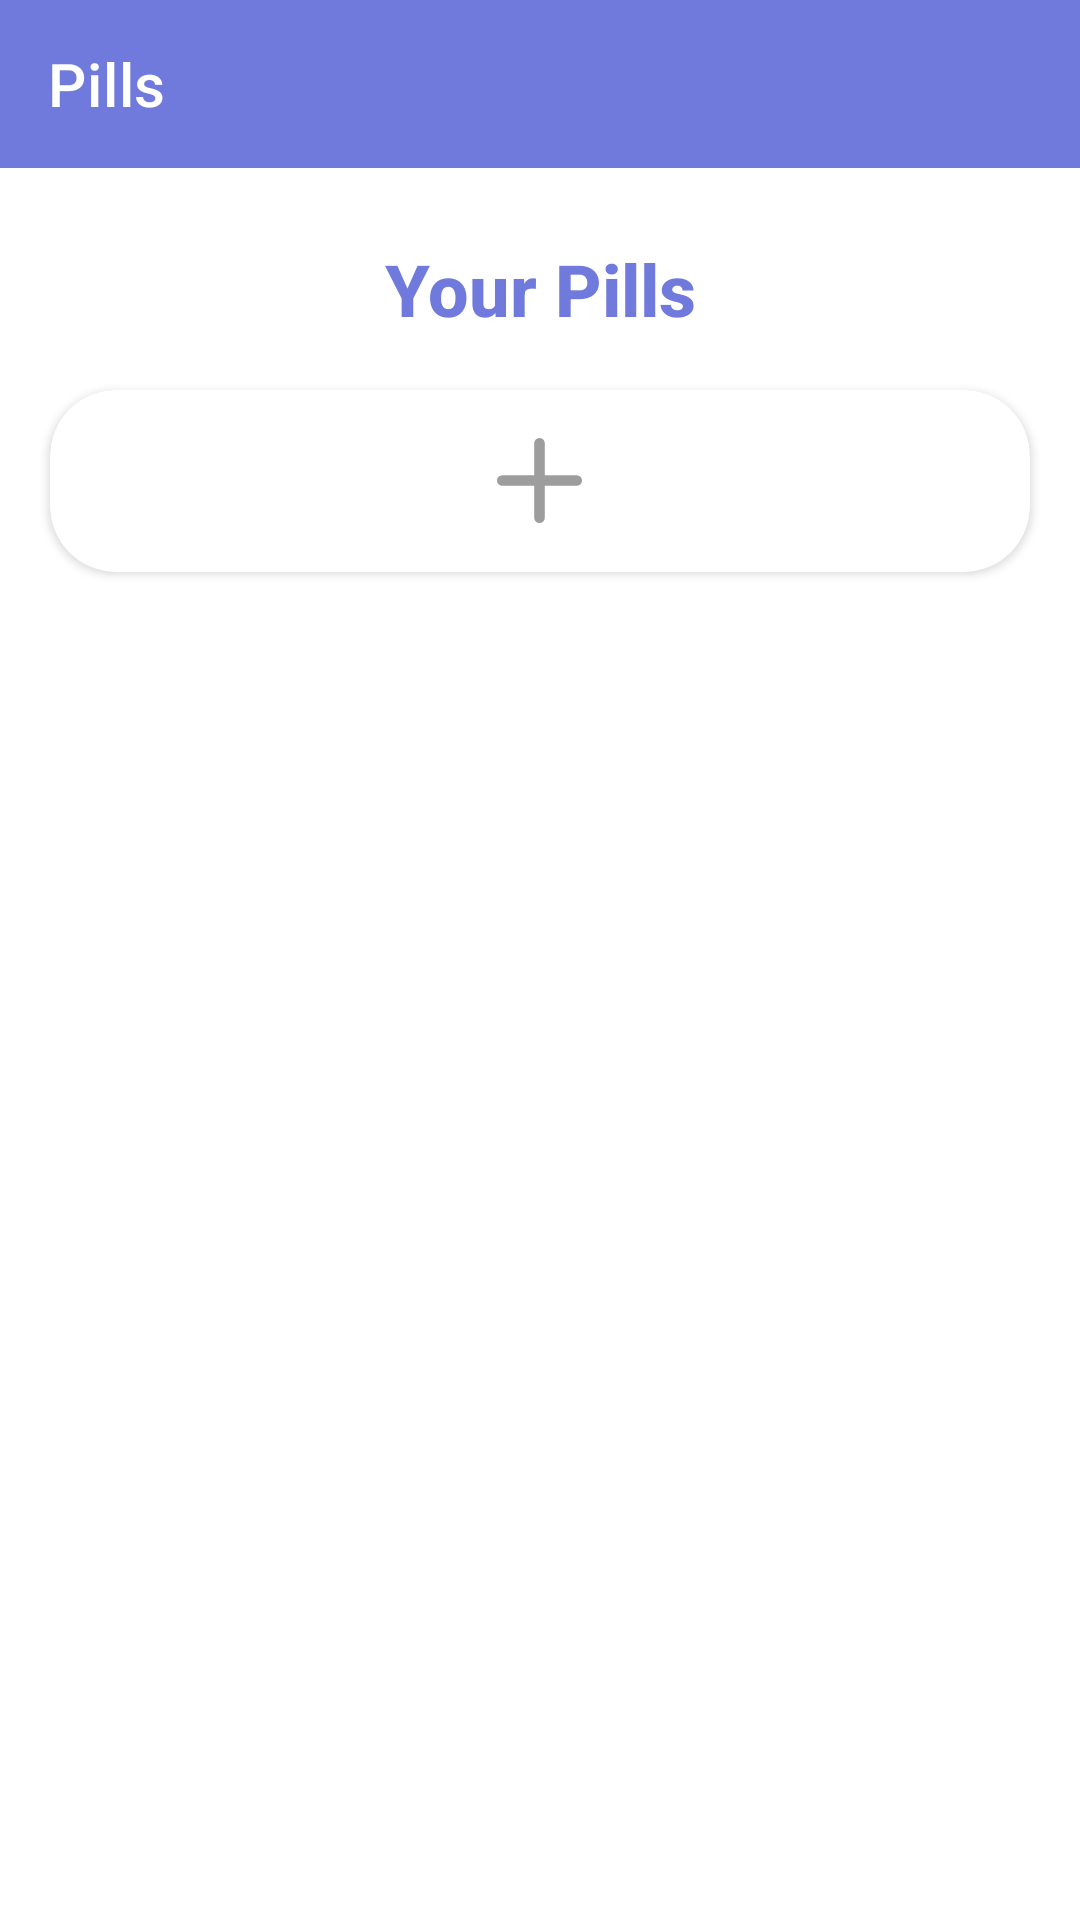

Write the Android layout XML for this screen, with the resource values it uses.
<!-- AndroidManifest.xml: application theme Theme.Behale -->
<!-- res/layout/pills_fragment.xml -->
<?xml version="1.0" encoding="utf-8"?>
<layout xmlns:android="http://schemas.android.com/apk/res/android"
    xmlns:app="http://schemas.android.com/apk/res-auto"
    xmlns:tools="http://schemas.android.com/tools">

    <data>
        <variable
            name="viewModel"
            type="behale.health.reminder.pillsFragment.PillsViewModel" />
    </data>

    <LinearLayout
        android:layout_width="match_parent"
        android:layout_height="match_parent"
        android:background="@color/white"
        android:orientation="vertical">

        <androidx.appcompat.widget.Toolbar
            android:id="@+id/tool_bar"
            android:layout_width="match_parent"
            android:layout_height="?attr/actionBarSize"
            android:background="@color/mainThemeColor2"
            app:popupTheme="@style/ThemeOverlay.AppCompat.Dark"
            app:theme="@style/ThemeOverlay.AppCompat.Dark.ActionBar"
            app:title="Pills" />

        <ScrollView
            android:layout_width="match_parent"
            android:layout_height="match_parent"
            android:scrollbars="none"
            android:overScrollMode="never">

            <androidx.constraintlayout.widget.ConstraintLayout
                android:layout_width="match_parent"
                android:layout_height="wrap_content">

                <TextView
                    android:id="@+id/textView8"
                    android:layout_width="wrap_content"
                    android:layout_height="wrap_content"
                    android:fontFamily="sans-serif-medium"
                    android:text="Your Pills"
                    android:textColor="@color/mainThemeColor2"
                    android:textSize="24sp"
                    android:layout_marginTop="24dp"
                    android:textStyle="bold"
                    app:layout_constraintEnd_toEndOf="parent"
                    app:layout_constraintStart_toStartOf="parent"
                    app:layout_constraintTop_toTopOf="parent"
                    app:layout_goneMarginTop="24dp" />

                <ScrollView
                    android:id="@+id/horizontalScrollView"
                    android:layout_width="match_parent"
                    android:layout_height="wrap_content"
                    android:scrollbars="none"
                    android:overScrollMode="never"
                    android:layout_marginHorizontal="8dp"
                    app:layout_constraintEnd_toEndOf="parent"
                    app:layout_constraintStart_toStartOf="parent"
                    app:layout_constraintTop_toBottomOf="@+id/textView8">

                    <LinearLayout
                        android:layout_width="match_parent"
                        android:layout_height="wrap_content"
                        android:layout_marginTop="8dp"
                        android:orientation="vertical">

                        <androidx.recyclerview.widget.RecyclerView
                            android:id="@+id/recyclerView"
                            android:layout_width="match_parent"
                            android:layout_height="wrap_content"
                            android:clipToPadding="false"
                            listPillsReminderData="@{viewModel.pillReminders}"
                            android:orientation="vertical"
                            android:overScrollMode="never"
                            app:layoutManager="androidx.recyclerview.widget.LinearLayoutManager"
                            app:reverseLayout="false" />

                        <androidx.cardview.widget.CardView
                            android:id="@+id/add_pill_card_view"
                            android:layout_width="match_parent"
                            android:layout_height="80dp"
                            app:cardBackgroundColor="@color/white"
                            app:cardCornerRadius="22dp"
                            app:cardElevation="2dp"
                            app:cardUseCompatPadding="true">

                            <ImageView
                                android:layout_width="wrap_content"
                                android:layout_height="wrap_content"
                                android:layout_gravity="center"
                                android:src="@drawable/ic_icon_ionic_ios_add" />

                        </androidx.cardview.widget.CardView>

                    </LinearLayout>

                </ScrollView>

            </androidx.constraintlayout.widget.ConstraintLayout>

        </ScrollView>

    </LinearLayout>
</layout>
<!-- resources referenced by this layout -->
<resources>
  <color name="mainThemeColor2">#707ADC</color>
  <color name="white">#FFFFFFFF</color>
  <!-- drawable ic_icon_ionic_ios_add (drawable) -->
  <vector xmlns:android="http://schemas.android.com/apk/res/android"
      android:width="28.269dp"
      android:height="28.269dp"
      android:viewportWidth="28.269"
      android:viewportHeight="28.269">
    <path
        android:pathData="M26.509,12.375L15.894,12.375L15.894,1.76a1.76,1.76 0,1 0,-3.52 0L12.374,12.375L1.76,12.375a1.76,1.76 0,0 0,0 3.52L12.375,15.895L12.375,26.509a1.76,1.76 0,0 0,3.52 0L15.895,15.894L26.509,15.894a1.76,1.76 0,0 0,0 -3.52Z"
        android:fillColor="#9d9d9d"/>
  </vector>
  <style name="Theme.Behale" parent="Theme.MaterialComponents.DayNight.NoActionBar">
          
          <item name="colorPrimary">@color/mainThemeColor</item>
          <item name="colorPrimaryVariant">@color/purple_700</item>
          <item name="colorOnPrimary">@color/white</item>
          
          <item name="colorSecondary">@color/teal_200</item>
          <item name="colorSecondaryVariant">@color/teal_700</item>
          <item name="colorOnSecondary">@color/black</item>
          
          <item name="android:statusBarColor" tools:targetApi="l">@color/mainThemeColor</item>
          
          <item name="android:timePickerStyle">@style/MyTimePickerStyle</item>
  
          
      </style>
  <color name="mainThemeColor">#4D65EB</color>
  <color name="purple_700">#FF3700B3</color>
  <color name="teal_200">#FF03DAC5</color>
  <color name="teal_700">#FF018786</color>
  <color name="black">#FF000000</color>
  <style name="MyTimePickerStyle" parent="android:Widget.Material.Light.TimePicker">
          <item name="android:timePickerMode">spinner</item>
      </style>
</resources>
